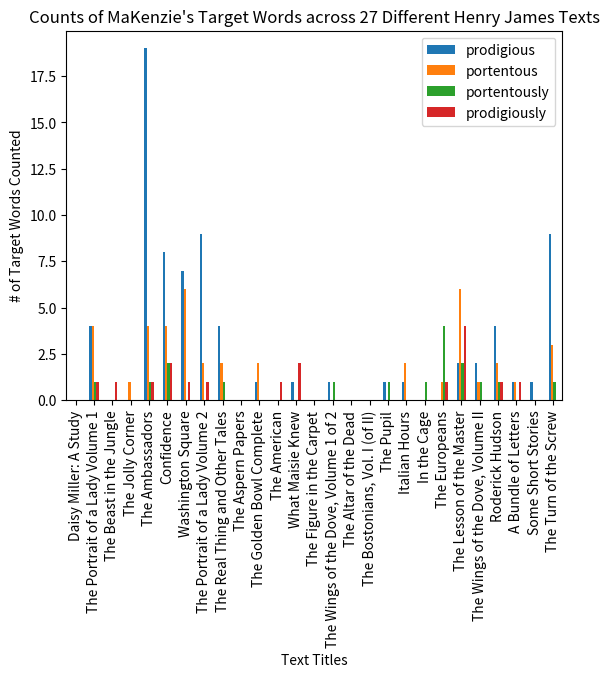
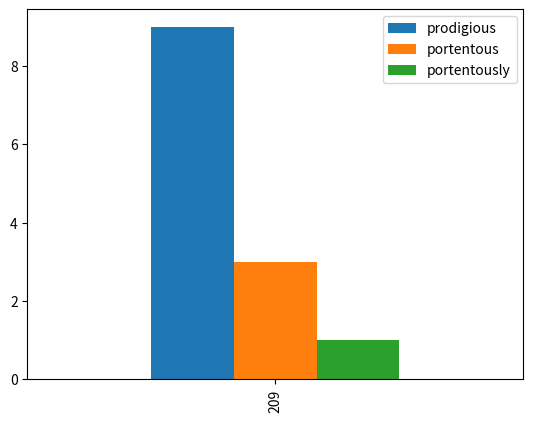

Python code for these plots, in order:
from collections import Counter
import json
import matplotlib.pyplot as plt
import numpy as np
import pandas as pd

cleaned_up_counts = {
    '898': {'prodigious': 0, 'portentous': 0, 'portentously': 0, 'prodigiously': 0},
    '7118': {'prodigious': 4, 'portentous': 4, 'portentously': 1, 'prodigiously': 1},
    '645': {'prodigiously': 1}, '642': {'portentous': 1},
    '6354': {'prodigious': 19, 'portentous': 4, 'portentously': 1, 'prodigiously': 1},
    '432': {'prodigious': 8, 'portentous': 4, 'prodigiously': 2, 'portentously': 2},
    '4264': {'prodigious': 7, 'portentous': 6, 'prodigiously': 1},
    '30059': {'prodigious': 9, 'portentous': 2, 'prodigiously': 1},
    '29452': {'prodigious': 4, 'portentous': 2, 'portentously': 1},
    '2870': {'prodigious': 0, 'portentous': 0, 'portentously': 0, 'prodigiously': 0},
    '2834': {'portentous': 2, 'prodigious': 1},
    '2833': {'prodigiously': 1}, '2715': {'prodigiously': 2, 'prodigious': 1},
    '2425': {'prodigious': 0, 'portentous': 0, 'portentously': 0, 'prodigiously': 0},
    '2327': {'prodigious': 1, 'portentously': 1},
    '211': {'prodigious': 0, 'portentous': 0, 'portentously': 0, 'prodigiously': 0},
    '208': {'prodigious': 0, 'portentous': 0, 'portentously': 0, 'prodigiously': 0},
    '19717': {'portentously': 1, 'prodigious': 1},
    '179': {'portentous': 2, 'prodigious': 1},
    '178': {'portentously': 1},
    '177': {'portentously': 4, 'portentous': 1, 'prodigiously': 1},
    '176': {'portentous': 6, 'prodigiously': 4, 'prodigious': 2, 'portentously': 2},
    '1190': {'prodigious': 2, 'portentously': 1, 'portentous': 1},
    '1144': {'prodigious': 4, 'portentous': 2, 'prodigiously': 1, 'portentously': 1},
    '1093': {'prodigious': 1, 'portentous': 1, 'prodigiously': 1},
    '1032': {'prodigious': 1},
    '209': {'prodigious': 9, 'portentous': 3, 'portentously': 1}}

x_label_dict = {
    '208': 'Daisy Miller: A Study',
    '2833': 'The Portrait of a Lady Volume 1',
    '1093': 'The Beast in the Jungle',
    '1190': 'The Jolly Corner',
    '432': 'The Ambassadors',
    '178': 'Confidence',
    '2870': 'Washington Square',
    '2834': 'The Portrait of a Lady Volume 2',
    '2715': 'The Real Thing and Other Tales',
    '211': 'The Aspern Papers',
    '4264': 'The Golden Bowl Complete',
    '177': 'The American',
    '7118': 'What Maisie Knew',
    '645': 'The Figure in the Carpet',
    '29452': 'The Wings of the Dove, Volume 1 of 2',
    '642': 'The Altar of the Dead',
    '19717': 'The Bostonians, Vol. I (of II)',
    '1032': 'The Pupil',
    '6354': 'Italian Hours',
    '1144': 'In the Cage',
    '179': 'The Europeans',
    '898': 'The Lesson of the Master',
    '30059': 'The Wings of the Dove, Volume II',
    '176': 'Roderick Hudson',
    '2425': 'A Bundle of Letters',
    '2327': 'Some Short Stories',
    '209': 'The Turn of the Screw',}


#print(len(x_label_dict))
#print(json.dumps(x_label_dict, indent=4, sort_keys=True))

x = np.arange(0, len(x_label_dict), 1)
df = pd.DataFrame(cleaned_up_counts).T
df.plot(y=['prodigious', 'portentous', 'portentously', 'prodigiously'], use_index=True, kind='bar')

#df.plot.bar()
plt.xticks(x, x_label_dict.values(), rotation='vertical')
plt.title("Counts of MaKenzie's Target Words across 27 Different Henry James Texts")
plt.xlabel('Text Titles')
plt.ylabel('# of Target Words Counted')
plt.show()

turn_counts = {'209': {'prodigious': 9, 'portentous': 3, 'portentously': 1}}
turn_label_dict = {'209': "Turn of the Screw"}

x = np.arange(len(turn_label_dict))
df_turn = pd.DataFrame(turn_counts).T
df_turn.plot(y=['prodigious', 'portentous', 'portentously'], use_index=True, kind='bar')
plt.show()




